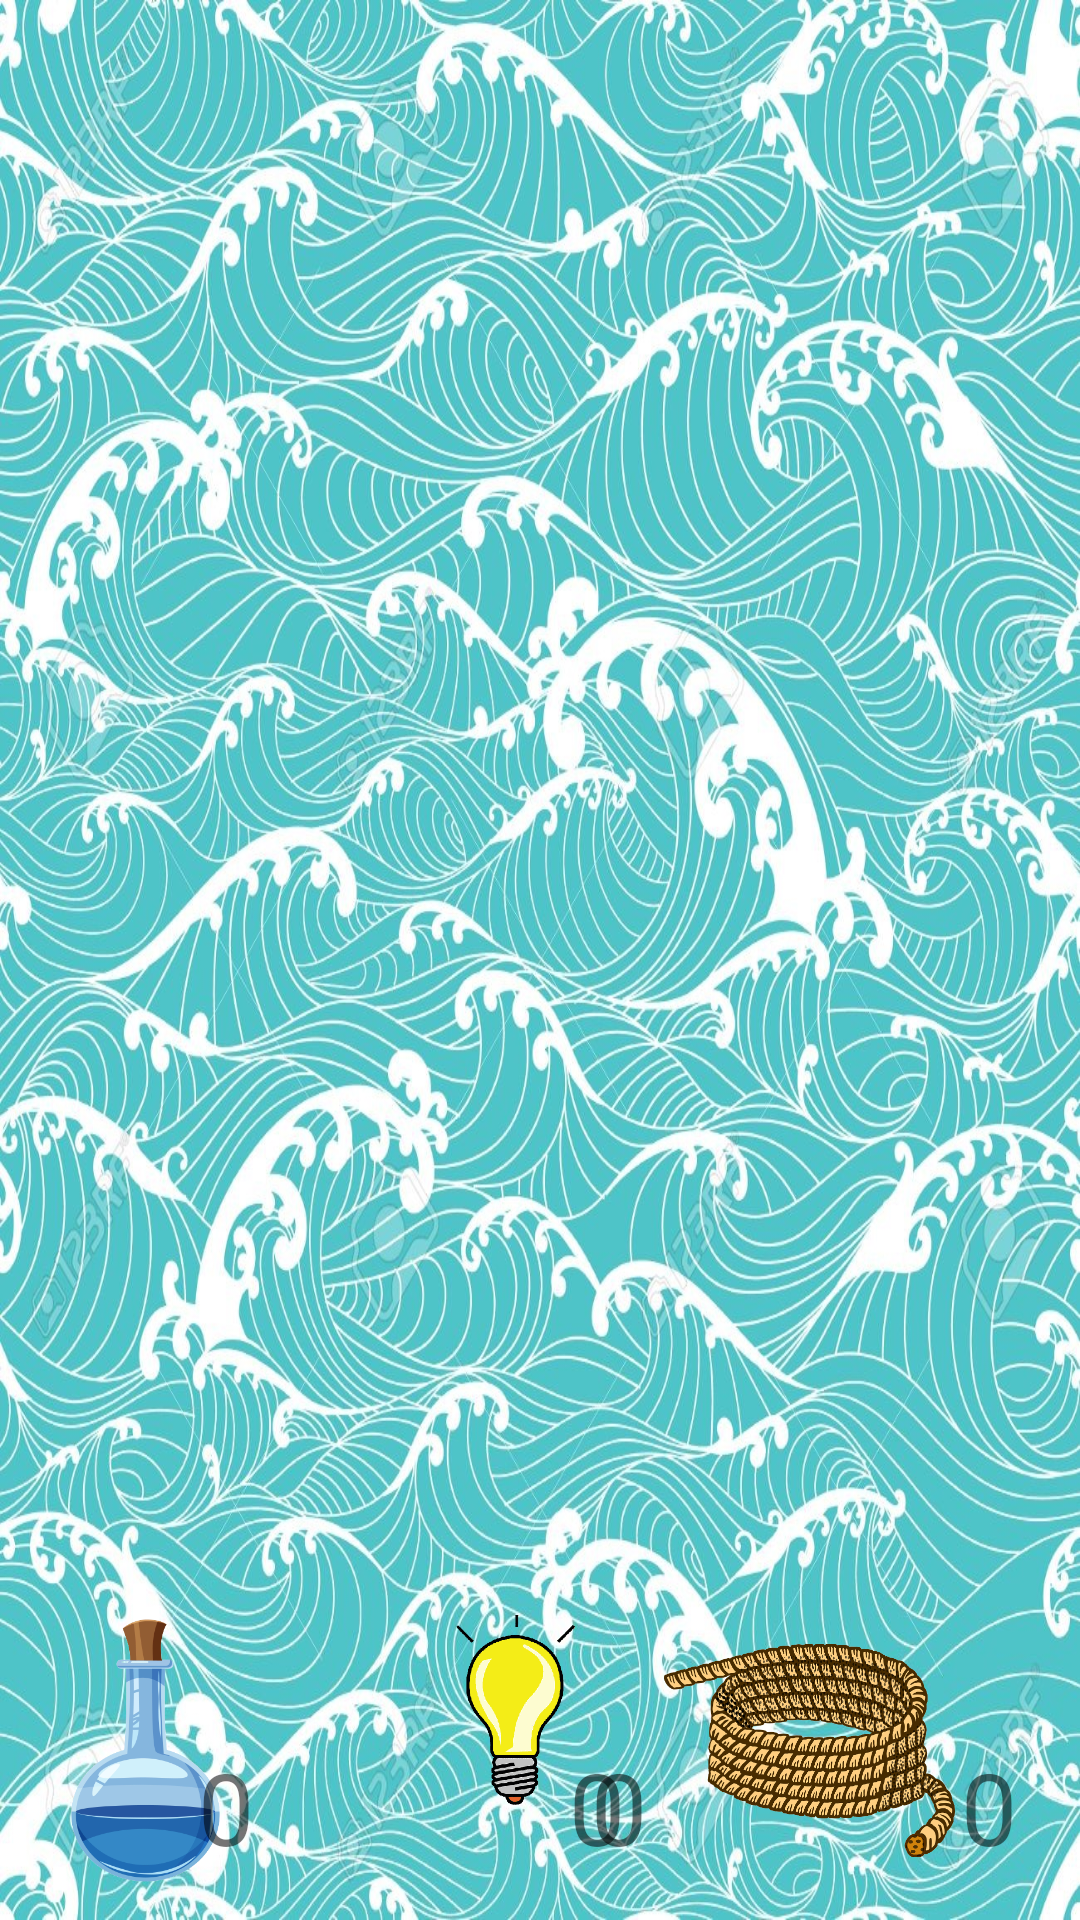

Write the Android layout XML for this screen, with the resource values it uses.
<!-- AndroidManifest.xml: application theme Theme.MyApplication -->
<!-- res/layout/activity_facil.xml -->
<?xml version="1.0" encoding="utf-8"?>
<androidx.constraintlayout.widget.ConstraintLayout xmlns:android="http://schemas.android.com/apk/res/android"
    xmlns:app="http://schemas.android.com/apk/res-auto"
    xmlns:tools="http://schemas.android.com/tools"
    android:layout_width="match_parent"
    android:layout_height="match_parent"
    android:background="@drawable/fondo"
    tools:context=".facil">

    <TextView
        android:id="@+id/textView6"
        android:layout_width="33dp"
        android:layout_height="48dp"
        android:fontFamily="@font/alfa_slab_one"
        android:text="0"
        android:textSize="100px"
        app:layout_constraintBottom_toBottomOf="parent"
        app:layout_constraintEnd_toEndOf="parent"
        app:layout_constraintHorizontal_bias="0.602"
        app:layout_constraintStart_toStartOf="parent"
        app:layout_constraintTop_toTopOf="parent"
        app:layout_constraintVertical_bias="0.98" />

    <ImageView
        android:id="@+id/imageView11"
        android:layout_width="399dp"
        android:layout_height="115dp"
        android:background="@drawable/fondodeabajo"
        app:layout_constraintBottom_toBottomOf="parent"
        app:layout_constraintEnd_toEndOf="parent"
        app:layout_constraintHorizontal_bias="0.4"
        app:layout_constraintStart_toStartOf="parent"
        app:layout_constraintTop_toTopOf="parent"
        app:layout_constraintVertical_bias="1.0"
        tools:srcCompat="@drawable/fondodeabajo" />

    <TextView
        android:id="@+id/textView8"
        android:layout_width="33dp"
        android:layout_height="48dp"
        android:fontFamily="@font/alfa_slab_one"
        android:text="0"
        android:textSize="100px"
        app:layout_constraintBottom_toBottomOf="parent"
        app:layout_constraintEnd_toEndOf="parent"
        app:layout_constraintHorizontal_bias="0.98"
        app:layout_constraintStart_toStartOf="parent"
        app:layout_constraintTop_toTopOf="parent"
        app:layout_constraintVertical_bias="0.98" />

    <ImageView
        android:id="@+id/imageView14"
        android:layout_width="97dp"
        android:layout_height="113dp"
        app:layout_constraintBottom_toBottomOf="parent"
        app:layout_constraintEnd_toEndOf="parent"
        app:layout_constraintHorizontal_bias="0.0"
        app:layout_constraintStart_toStartOf="parent"
        app:layout_constraintTop_toTopOf="parent"
        app:layout_constraintVertical_bias="1.0"
        app:srcCompat="@drawable/p" />

    <TextView
        android:id="@+id/textView7"
        android:layout_width="33dp"
        android:layout_height="48dp"
        android:fontFamily="@font/alfa_slab_one"
        android:text="0"
        android:textSize="100px"
        app:layout_constraintBottom_toBottomOf="parent"
        app:layout_constraintEnd_toEndOf="parent"
        app:layout_constraintHorizontal_bias="0.202"
        app:layout_constraintStart_toStartOf="parent"
        app:layout_constraintTop_toTopOf="parent"
        app:layout_constraintVertical_bias="0.98" />

    <ImageView
        android:id="@+id/imageView15"
        android:layout_width="123dp"
        android:layout_height="140dp"
        app:layout_constraintBottom_toBottomOf="parent"
        app:layout_constraintEnd_toEndOf="parent"
        app:layout_constraintHorizontal_bias="0.466"
        app:layout_constraintStart_toStartOf="parent"
        app:layout_constraintTop_toTopOf="parent"
        app:layout_constraintVertical_bias="1.0"
        app:srcCompat="@drawable/i" />

    <ImageView
        android:id="@+id/imageView16"
        android:layout_width="97dp"
        android:layout_height="113dp"
        app:layout_constraintBottom_toBottomOf="parent"
        app:layout_constraintEnd_toEndOf="parent"
        app:layout_constraintHorizontal_bias="0.841"
        app:layout_constraintStart_toStartOf="parent"
        app:layout_constraintTop_toTopOf="parent"
        app:layout_constraintVertical_bias="1.0"
        app:srcCompat="@drawable/c" />

    <TextView
        android:id="@+id/textView2"
        android:layout_width="33dp"
        android:layout_height="48dp"
        android:fontFamily="@font/alfa_slab_one"
        android:text="0"
        android:textSize="100px"
        app:layout_constraintBottom_toBottomOf="parent"
        app:layout_constraintEnd_toEndOf="parent"
        app:layout_constraintHorizontal_bias="0.58"
        app:layout_constraintStart_toStartOf="parent"
        app:layout_constraintTop_toTopOf="parent"
        app:layout_constraintVertical_bias="0.98" />

</androidx.constraintlayout.widget.ConstraintLayout>
<!-- resources referenced by this layout -->
<resources>
  <!-- drawable c: png bitmap (drawable, 314873 bytes) -->
  <!-- drawable fondo: png bitmap (drawable, 652791 bytes) -->
  <!-- drawable i: png bitmap (drawable, 17951 bytes) -->
  <!-- drawable p: png bitmap (drawable, 49856 bytes) -->
  <style name="Theme.MyApplication" parent="Theme.MaterialComponents.DayNight.DarkActionBar">
          
          <item name="colorPrimary">@color/teal_200</item>
          <item name="colorPrimaryVariant">@color/purple_700</item>
          <item name="colorOnPrimary">@color/white</item>
          
          <item name="colorSecondary">@color/teal_200</item>
          <item name="colorSecondaryVariant">@color/teal_700</item>
          <item name="colorOnSecondary">@color/black</item>
          
          <item name="android:statusBarColor" tools:targetApi="l">?attr/colorPrimaryVariant</item>
          
      </style>
  <!-- not gathered from this repository: default colours our renderer supplied (Android Studio template values) -->
  <color name="purple_700">#FF3700B3</color>
  <color name="teal_200">#FF03DAC5</color>
  <color name="teal_700">#FF018786</color>
  <color name="black">#FF000000</color>
  <color name="white">#FFFFFFFF</color>
</resources>
